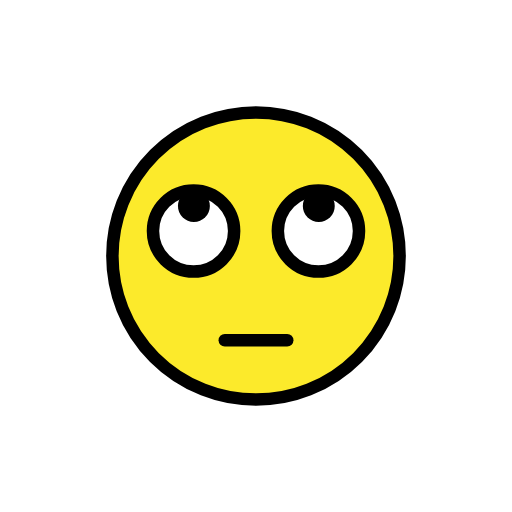
t = 0.00 s
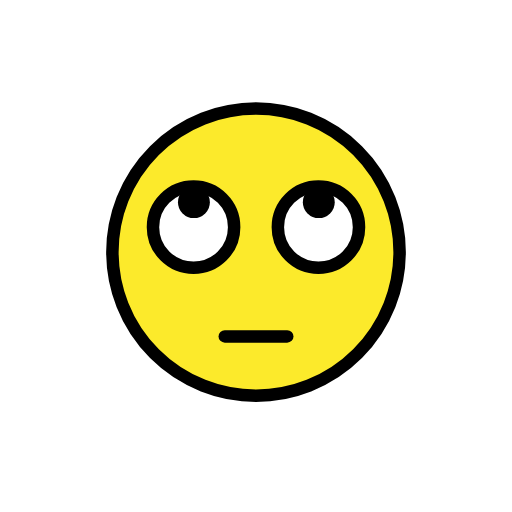
t = 0.79 s
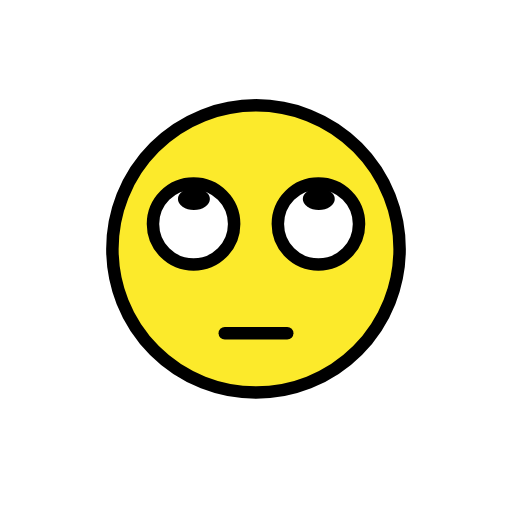
t = 1.43 s
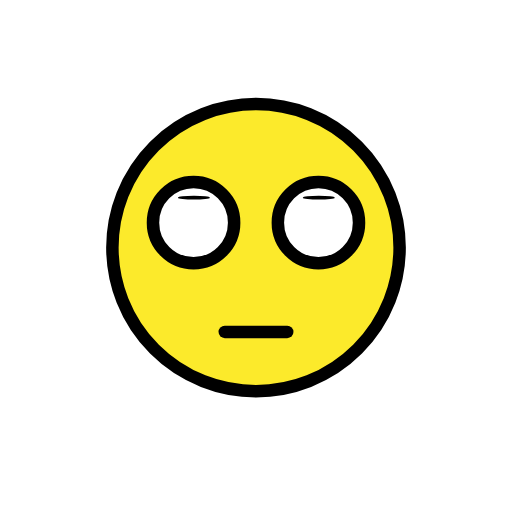
t = 2.10 s
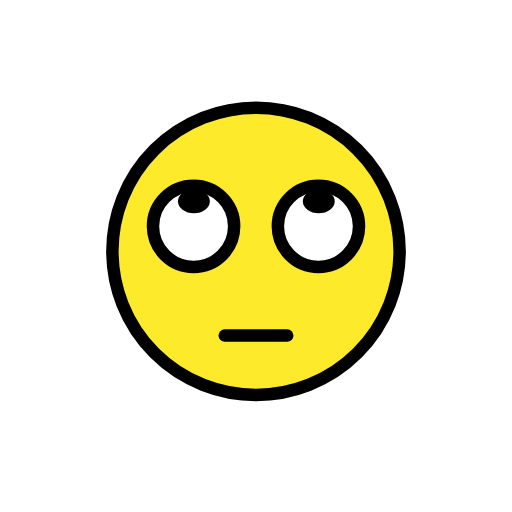
t = 2.85 s
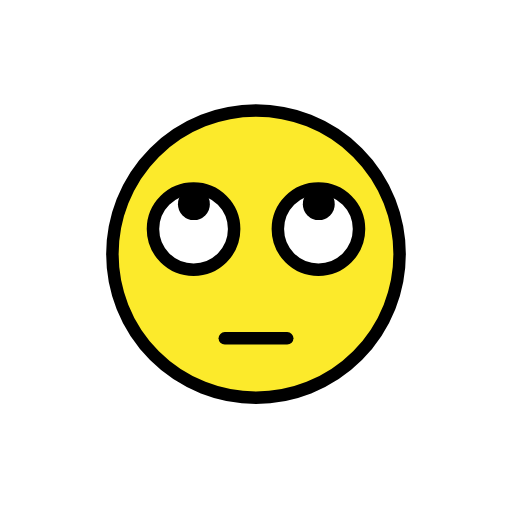
t = 3.41 s

The animated SVG that drew these frames (rendered in a browser with its animation timeline set to each time). Animation: 3 SMIL elements (animateTransform=3); one cycle of 4.20 s, repeats indefinitely.

<?xml version='1.0' encoding='utf-8'?>
<svg xmlns="http://www.w3.org/2000/svg" id="emoji" viewBox="-5 -5 82 82" width="200" height="200" role="img">
  <title>OpenMoji: face with rolling eyes</title><g><g id="color">
    <circle cx="36" cy="36" r="23" fill="#FCEA2B" />
    <circle cx="46" cy="32" r="6.5" fill="#FFFFFF" />
    <circle cx="26" cy="32" r="6.5" fill="#FFFFFF" />
  </g>
  <g id="hair" />
  <g id="skin" />
  <g id="skin-shadow" />
  <g id="line">
    <g transform="translate(46.0556 28.0)"><g><g transform="translate(-46.0556 -28.0)"><circle id="SVGID_5_" cx="46.0556" cy="28" r="2.5556" />
    </g><animateTransform attributeName="transform" type="scale" values="1 1;1 1;1 .12;1 1;1 1" dur="4.2s" repeatCount="indefinite" /></g></g><g transform="translate(26.0556 28.0)"><g><g transform="translate(-26.0556 -28.0)"><circle id="SVGID_9_" cx="26.0556" cy="28" r="2.5556" />
    </g><animateTransform attributeName="transform" type="scale" values="1 1;1 1;1 .12;1 1;1 1" dur="4.2s" repeatCount="indefinite" /></g></g><circle cx="36" cy="36" r="23" fill="none" stroke="#000000" stroke-linecap="round" stroke-linejoin="round" stroke-miterlimit="10" stroke-width="2" />
    <circle cx="46" cy="32" r="6.5" fill="none" stroke="#000000" stroke-miterlimit="10" stroke-width="2" />
    <circle cx="26" cy="32" r="6.5" fill="none" stroke="#000000" stroke-miterlimit="10" stroke-width="2" />
    <line x1="31" x2="41" y1="49.4967" y2="49.4967" fill="none" stroke="#000000" stroke-linecap="round" stroke-linejoin="round" stroke-miterlimit="10" stroke-width="2" />
  </g>
<animateTransform attributeName="transform" type="translate" values="0 0;0 -1.5;0 0" dur="3.8s" repeatCount="indefinite" /></g></svg>
